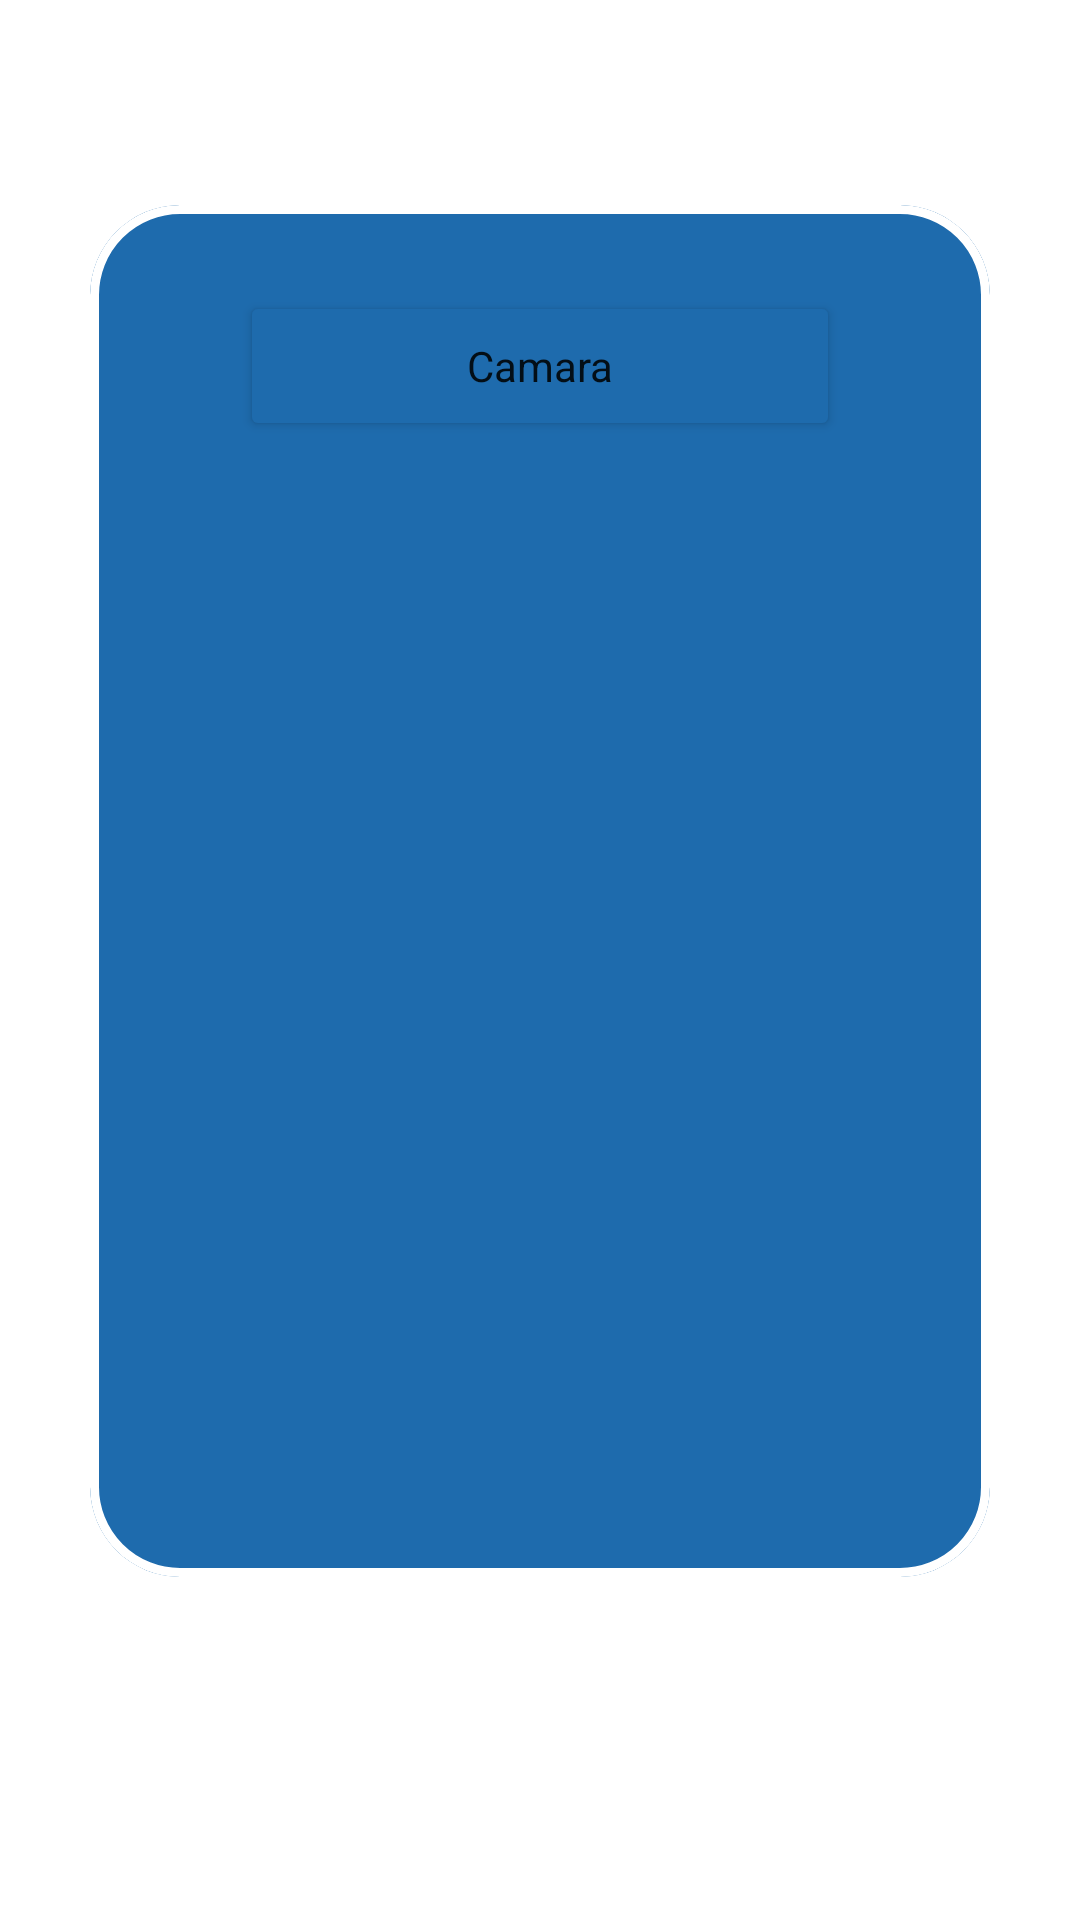

Here is an Android app screen rendered from its layout file. Give the layout XML and the strings, colors and styles it references.
<!-- AndroidManifest.xml: application theme Theme.PortugaleteGO -->
<!-- res/layout/fragment_camara.xml -->
<?xml version="1.0" encoding="utf-8"?>
<FrameLayout xmlns:android="http://schemas.android.com/apk/res/android"
    xmlns:app="http://schemas.android.com/apk/res-auto"
    xmlns:tools="http://schemas.android.com/tools"
    android:layout_width="match_parent"
    android:layout_height="match_parent"
    tools:context=".vista.fragmentCamara"
    android:id="@+id/fragmentCam"
    android:backgroundTint="@android:color/transparent">

    <LinearLayout
        android:layout_width="match_parent"
        android:layout_height="match_parent"
        android:orientation="vertical"
        android:layout_gravity="center_vertical"
        android:gravity="center"
        android:backgroundTint="@android:color/transparent">

        <View
            android:layout_width="match_parent"
            android:layout_height="0dp"
            android:layout_weight="3" />


        <com.google.android.material.card.MaterialCardView
            android:layout_width="match_parent"
            android:layout_height="0dp"
            android:layout_weight="20"
            android:elevation="25dp"
            android:layout_marginLeft="30dp"
            android:layout_marginRight="30dp"
            app:cardBackgroundColor="@color/azul_oscuro"
            app:cardElevation="0dp"
            app:cardCornerRadius="30dp"
            app:strokeColor="@color/white"
            app:strokeWidth="3dp">

            <LinearLayout
                android:layout_width="match_parent"
                android:layout_height="match_parent"
                android:orientation="vertical"
                android:layout_gravity="center_vertical"
                android:gravity="center">

                <Button
                    android:id="@+id/btnCamara"
                    android:layout_width="200sp"
                    android:layout_height="50sp"
                    style="@style/BotonAzulOscuro"
                    android:text="Camara"
                    />

                <ImageView
                    android:id="@+id/fotoSacada"
                    android:layout_width="250sp"
                    android:layout_height="250sp"
                    tools:src="@tools:sample/avatars" />

                <TextView
                    android:id="@+id/textoCamara"
                    android:layout_width="250sp"
                    android:layout_height="100sp"
                    android:textColor="@color/white">
                </TextView>
            </LinearLayout>

        </com.google.android.material.card.MaterialCardView>

        <View
            android:layout_width="match_parent"
            android:layout_height="0dp"
            android:layout_weight="5" />
    </LinearLayout>
</FrameLayout>
<!-- resources referenced by this layout -->
<resources>
  <color name="azul_oscuro">#1e6bad</color>
  <color name="white">#FFFFFFFF</color>
  <style name="BotonAzulOscuro" parent="Base.Theme.PortugaleteGO">
          <item name="backgroundTint">@color/azul_oscuro</item>
          <item name="strokeColor">@android:color/white</item>
          <item name="strokeWidth">2dp</item>
      </style>
  <style name="Theme.PortugaleteGO" parent="Base.Theme.PortugaleteGO" />
  <style name="Base.Theme.PortugaleteGO" parent="Theme.MaterialComponents.DayNight.NoActionBar">
          
          
      </style>
</resources>
